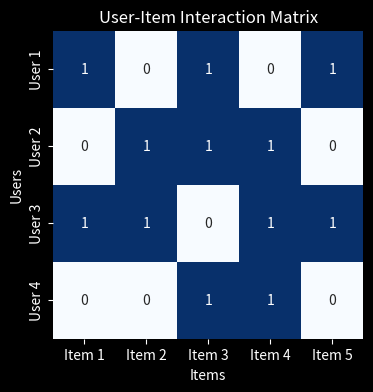
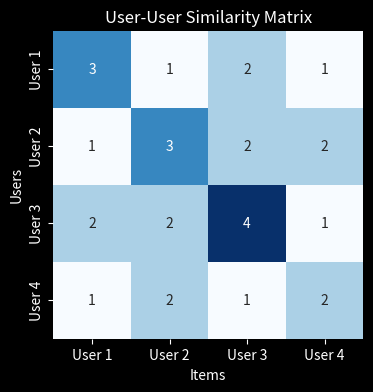
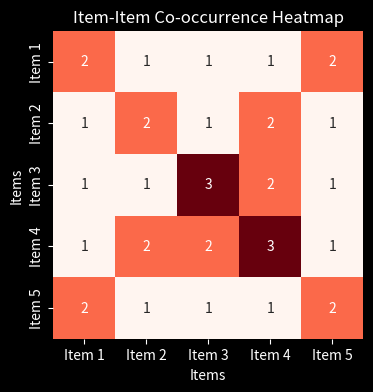

Recreate these plots in Python, in order.
import numpy as np
import matplotlib.pyplot as plt
import seaborn as sns

plt.style.use('dark_background')

A = np.array([
    [1, 0, 1, 0, 1],  # User 1
    [0, 1, 1, 1, 0],  # User 2
    [1, 1, 0, 1, 1],  # User 3
    [0, 0, 1, 1, 0]   # User 4
])

userlabels = ["User 1", "User 2", "User 3", "User 4"]
itemlabels = ["Item 1", "Item 2", "Item 3", "Item 4", "Item 5"]

plt.figure(figsize=(4, 4), dpi=300)
sns.heatmap(A, annot=True, cmap="Blues", 
            xticklabels=itemlabels, 
            yticklabels=userlabels, 
            cbar=False)

plt.title("User-Item Interaction Matrix")
plt.xlabel("Items")
plt.ylabel("Users")
plt.show()

U = A @ A.T
print("\nUser-User Similarity Matrix (AA'):\n", U)

plt.figure(figsize=(4, 4), dpi=300)
sns.heatmap(U, annot=True, cmap="Blues", 
            xticklabels=userlabels, 
            yticklabels=userlabels, 
            cbar=False)

plt.title("User-User Similarity Matrix")
plt.xlabel("Items")
plt.ylabel("Users")
plt.show()

I = A.T @ A
print("\nItem-Item Co-occurrence Matrix (A'A):\n", I)

plt.figure(figsize=(4, 4), dpi=300)
sns.heatmap(I, annot=True, cmap="Reds", 
            xticklabels=itemlabels, 
            yticklabels=itemlabels, 
            cbar=False)

plt.title("Item-Item Co-occurrence Heatmap")
plt.xlabel("Items")
plt.ylabel("Items")
plt.show()
